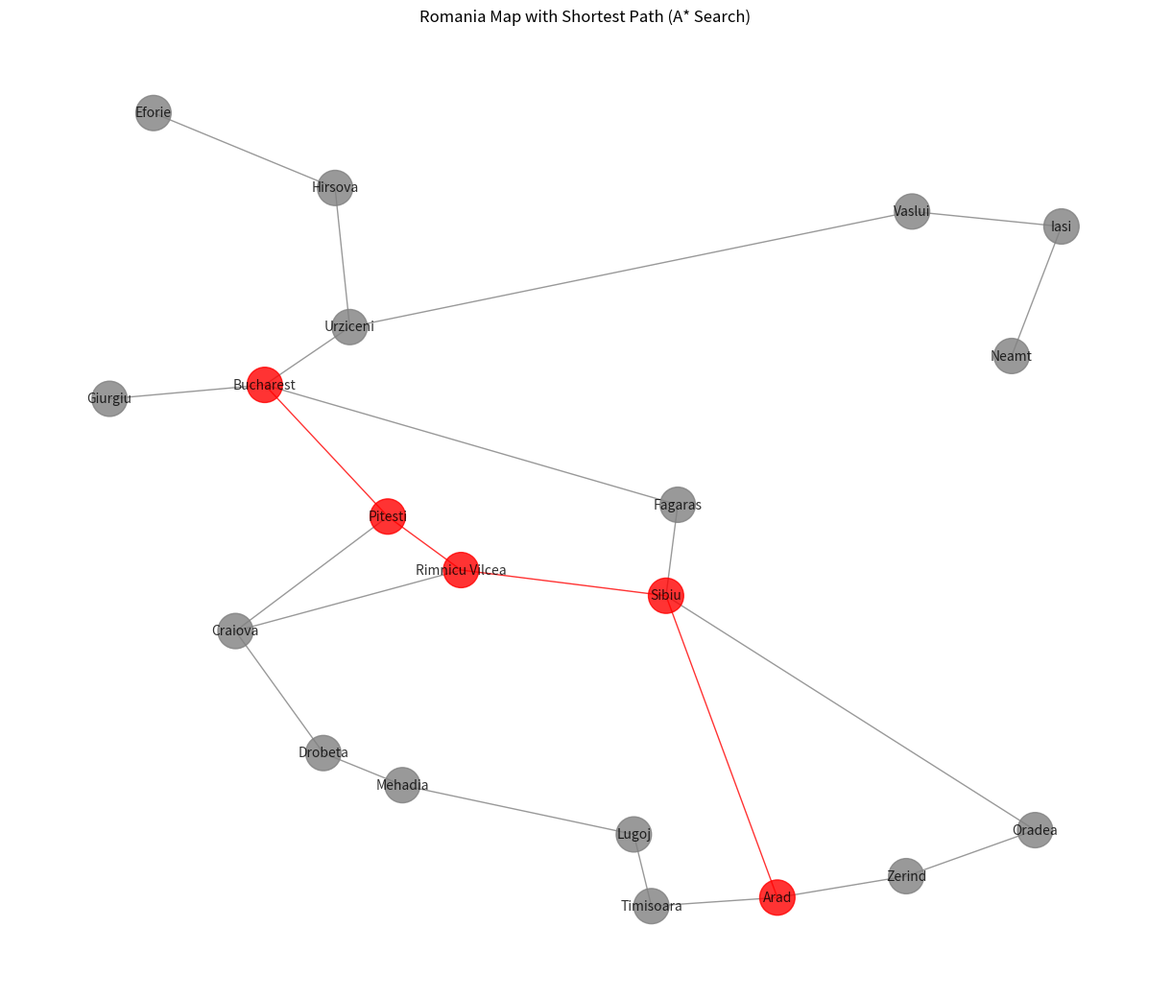

Write Python code to recreate this figure.
'''
 A função astar_search imprime o g_score calculado, o valor heurístico (h)
 e o custo total estimado (f = g + h) para cada cidade à medida que ela
 é avaliada.
'''
#%%
# bibliotecas

import heapq
import math
import networkx as nx
import matplotlib.pyplot as plt

#%%
# funções

def heuristic(current_city, goal_city, city_coordinates, map_data):

    """
    Calcula o valor (distância) heurístico entre duas cidades usando
    a fórmula de Haversine e considerando a distância mínima de um vizinho

    Args:
        current_city: O nome da cidade atual.
        goal_city: O nome da cidade de destino.
        city_coordinates: Um dicionário de coordenadas da cidade (latitude, longitude).
        map_data: Um dicionário que representa os dados do mapa.

    Retorna:
        O valor heurístico calculado.
    """

    '''
    # Calcule a distância em linha reta (distância euclidiana)
    x1, y1 = city_coordinates[current_city]
    x2, y2 = city_coordinates[goal_city]
    straight_line_distance = math.sqrt( (x2-x1)**2 + (y2-y1)**2 )
    '''

    # Fórmula de Haversine para calcular a distância em linha reta na superfície da Terra
    lat1, lon1 = city_coordinates[current_city]
    lat2, lon2 = city_coordinates[goal_city]

    R = 6371  # Earth radius in kilometers

    lat1_rad = math.radians(lat1)
    lon1_rad = math.radians(lon1)
    lat2_rad = math.radians(lat2)
    lon2_rad = math.radians(lon2)

    dlon = lon2_rad - lon1_rad
    dlat = lat2_rad - lat1_rad

    a = math.sin(dlat / 2)**2 + math.cos(lat1_rad) * math.cos(lat2_rad) * math.sin(dlon / 2)**2
    c = 2 * math.atan2(math.sqrt(a), math.sqrt(1 - a))

    straight_line_distance = R * c
    print("straight_line_distance  =", straight_line_distance)   # debug


    # Considere a distância mínima para qualquer vizinho da cidade atual
    min_neighbor_distance = float('inf')   # inicia com inf e vai diminuindo

    # Check if map_data[current_city] is not empty
    if current_city in map_data and map_data[current_city]:
        for neighbor, distance in map_data[current_city].items():
            min_neighbor_distance = min(min_neighbor_distance, distance)
    else:
        min_neighbor_distance = 0 # Sem vizinhos, sem heurística adicional dos vizinhos

    print("min_neighbor_distance = ", min_neighbor_distance)

    # Combine a distância em linha reta e a consideração das distâncias vizinhas
    # Essa é uma combinação simples, e poderia ser usada uma heurística mais complexa
    heuristic_value = straight_line_distance + (min_neighbor_distance * 0.1)
       ## Distância ponderada de vizinhança

    return heuristic_value


def astar_search(map_data, city_coordinates, start_city, goal_city):

    """
    Encontra o caminho mais curto entre duas cidades usando a pesquisa A*.

    Args:
        map_data: Um dicionário que representa os dados do mapa.
        city_coordinates: Um dicionário de coordenadas da cidade.
        start_city: O nome da cidade inicial.
        goal_city: O nome da cidade de destino.

    Retorna:
        Uma tupla contendo o custo total e o caminho do início à meta,
        ou (float('inf'), None) se nenhum caminho for encontrado.
    """

    # Fila de prioridade: lojas (estimated_total_cost, current_city, path)
    priority_queue = []
    # Push inicial com custo total estimado (g=0 + h)
    heapq.heappush(priority_queue, (heuristic(start_city, goal_city,
                                              city_coordinates, map_data
                                              ),
                                    start_city, [start_city]
                                    )
                    )

    # Rastreie o menor custo para chegar a cada cidade encontrada até o momento
    g_score = {city: float('inf') for city in map_data}
    g_score[start_city] = 0

    # Mantenha o controle das cidades visitadas para evitar processamento redundante
    visited = set()

    print(f"\nINÍCIO BUSCA A* DE {start_city} PARA {goal_city}")

    while priority_queue:
        # Obtenha a cidade com o menor custo total estimado
        current_f_score, current_city, current_path = heapq.heappop(priority_queue)

        # Calcule g, h e f para a cidade atual
        current_g_score = g_score[current_city]
        current_h_score = heuristic(current_city, goal_city, city_coordinates, map_data)
        # current_f_score já foi retirado da fila de prioridade

        print(f"\nEvaluating city: {current_city}")
        print(f"  Path: {current_path}")
        print(f"  g(n): {current_g_score:.2f}, h(n): {current_h_score:.2f}, f(n) = g(n) + h(n): {current_f_score:.2f}")


        # Se a meta for alcançada, retorne o caminho e o custo
        if current_city == goal_city:
            print(f"\nGoal reached: {goal_city}")
            return g_score[goal_city], current_path

        # Se já tivermos visitado essa cidade com um custo menor ou igual, pule
        if current_city in visited:
            print(f"  Skipping already visited city: {current_city}")
            continue

        # Marcar a cidade atual como visitada
        visited.add(current_city)
        print(f"  Visited: {visited}")

        # Explorar os vizinhos
        if current_city in map_data:
            print(f"  Exploring neighbors of {current_city}:")
            for neighbor, distance in map_data[current_city].items():
                tentative_g_score = g_score[current_city] + distance

                print(f"    Considering neighbor: {neighbor} with distance {distance}")

                # Se o novo caminho para o vizinho for mais curto
                if tentative_g_score < g_score.get(neighbor, float('inf')):
                    g_score[neighbor] = tentative_g_score
                    # Calcule o custo total estimado (g + h)
                    estimated_total_cost = tentative_g_score + heuristic(neighbor,
                                                                         goal_city,
                                                                         city_coordinates,
                                                                         map_data)
                    # Adicionar o vizinho à fila de prioridade
                    new_path = current_path + [neighbor]
                    heapq.heappush(priority_queue, (estimated_total_cost,
                                                    neighbor, new_path))
                    print(f"      Adding/Updating neighbor {neighbor} to priority queue with estimated cost {estimated_total_cost:.2f} and tentative path {new_path}")
                else:
                    print(f"      Neighbor {neighbor} already has a better or equal path.")


    # Se a fila de prioridades estiver vazia e a meta não tiver sido atingida
    print("\nPriority queue is empty. No path found.")
    return float('inf'), None



#%%
# Dados para o mapa da Romênia retirados do livro "Artificial Intelligence"
# de Russell e Norvig
# distância entre cidades

map_data = {
    'Arad': {'Zerind': 75, 'Timisoara': 118, 'Sibiu': 140},
    'Zerind': {'Arad': 75, 'Oradea': 71},
    'Oradea': {'Zerind': 71, 'Sibiu': 151},
    'Sibiu': {'Arad': 140, 'Oradea': 151, 'Fagaras': 99, 'Rimnicu Vilcea': 80},
    'Timisoara': {'Arad': 118, 'Lugoj': 111},
    'Lugoj': {'Timisoara': 111, 'Mehadia': 70},
    'Mehadia': {'Lugoj': 70, 'Drobeta': 75},
    'Drobeta': {'Mehadia': 75, 'Craiova': 120},
    'Craiova': {'Drobeta': 120, 'Rimnicu Vilcea': 146, 'Pitesti': 138},
    'Rimnicu Vilcea': {'Sibiu': 80, 'Craiova': 146, 'Pitesti': 97},
    'Fagaras': {'Sibiu': 99, 'Bucharest': 211},
    'Pitesti': {'Rimnicu Vilcea': 97, 'Craiova': 138, 'Bucharest': 101},
    'Bucharest': {'Fagaras': 211, 'Pitesti': 101, 'Giurgiu': 90, 'Urziceni': 85},
    'Giurgiu': {'Bucharest': 90},
    'Urziceni': {'Bucharest': 85, 'Hirsova': 98, 'Vaslui': 142},
    'Hirsova': {'Urziceni': 98, 'Eforie': 86},
    'Eforie': {'Hirsova': 86},
    'Vaslui': {'Urziceni': 142, 'Iasi': 92},
    'Iasi': {'Vaslui': 92, 'Neamt': 87},
    'Neamt': {'Iasi': 87}
}

# Coordenadas geográficas (lat, long) aproximadas das cidades da Romênia
# (para heurística) - para considerar distância em linha reta

city_coordinates = {
    'Arad': (46.18, 21.31),
    'Zerind': (46.62, 21.51),
    'Oradea': (47.06, 21.94),
    'Sibiu': (45.80, 24.13),
    'Timisoara': (45.75, 21.23),
    'Lugoj': (45.69, 21.90),
    'Mehadia': (44.90, 22.36),
    'Drobeta': (44.63, 22.66),
    'Craiova': (44.33, 23.80),
    'Rimnicu Vilcea': (45.10, 24.37),
    'Fagaras': (45.84, 24.98),
    'Pitesti': (44.85, 24.87),
    'Bucharest': (44.43, 26.10),
    'Giurgiu': (43.90, 25.97),
    'Urziceni': (44.72, 26.64),
    'Hirsova': (44.67, 27.94),
    'Eforie': (44.05, 28.64),
    'Vaslui': (46.64, 27.72),
    'Iasi': (47.15, 27.58),
    'Neamt': (46.98, 26.37)
}

print("Romania Map Data:")
print(map_data)
print("\nRomania City Coordinates:")
print(city_coordinates)


#%%
# Escolha uma cidade de início e uma cidade de destino no mapa da Romênia
# start_city_romania = 'Arad'
# goal_city_romania = 'Bucharest'

start_city_romania = 'Bucharest'
goal_city_romania = 'Arad'

# Execute a pesquisa A* no mapa da Romênia
cost_romania, path_romania = astar_search(map_data, city_coordinates,
                                          start_city_romania, goal_city_romania)

if path_romania:
    print(f"\nShortest path from {start_city_romania} to {goal_city_romania}: {path_romania}")
    print(f"Total cost: {cost_romania}")
else:
    print(f"\nNo path found from {start_city_romania} to {goal_city_romania}")



#%%
## Visualize o mapa da Romênia e o caminho

#  Criar um grafo
G_romania = nx.Graph()

# Adicionar nós com posições
for city, pos in city_coordinates.items():
    G_romania.add_node(city, pos=pos)

# Adicionar arestas
for city, neighbors in map_data.items():
    for neighbor, distance in neighbors.items():
        G_romania.add_edge(city, neighbor, weight=distance)

# Criar lista de cores de arestas
edge_colors_romania = []
for u, v in G_romania.edges():
    if path_romania and ((u in path_romania and v in path_romania and abs(path_romania.index(u) - path_romania.index(v)) == 1) or (v in path_romania and u in path_romania and abs(path_romania.index(v) - path_romania.index(u)) == 1)):
        edge_colors_romania.append('red')
    else:
        edge_colors_romania.append('gray')

# Criar lista de cores de nós
node_colors_romania = []
for node in G_romania.nodes():
    if path_romania and node in path_romania:
        node_colors_romania.append('red')
    else:
        node_colors_romania.append('gray')

# Desenhe o grafo
plt.figure(figsize=(12, 10))
pos_romania = nx.get_node_attributes(G_romania, 'pos')
nx.draw(G_romania, pos_romania, with_labels=True, node_color=node_colors_romania,
        edge_color=edge_colors_romania, node_size=700, font_size=10, alpha=0.8)

# Exibir o gráfico
plt.title("Romania Map with Shortest Path (A* Search)")
plt.show()

# %%
